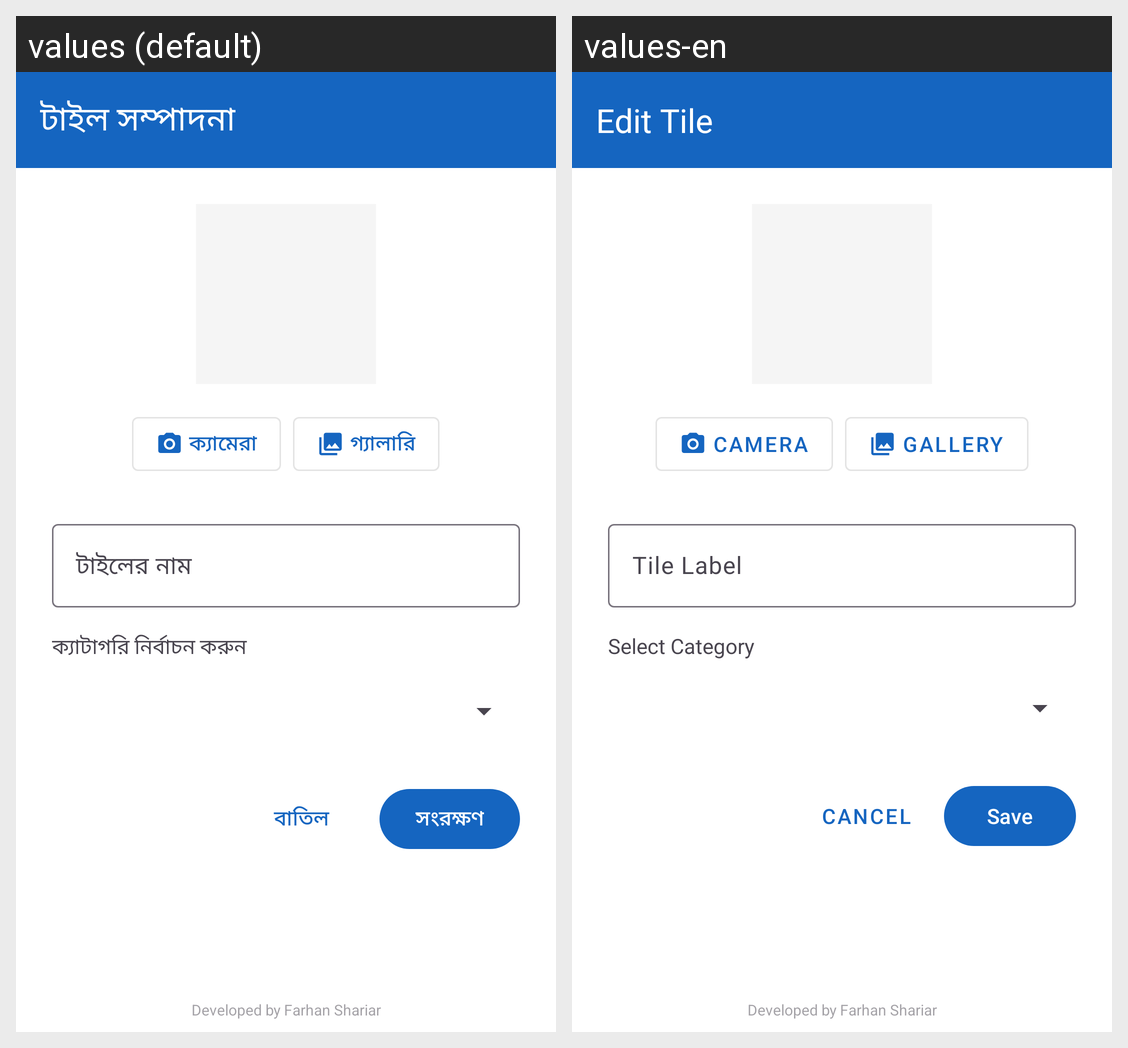

Locale-by-locale string values for the Android screen shown in this grid:
Android screen res/layout/activity_tile_editor.xml rendered under 2 locales, left to right: values (default), values-en. Device: Nexus 5 (rendered at 1080×1920; each locale shown at half size, 540×960, under a caption strip naming it); theme Theme.BolteChai.
Strings drawn on this screen, with the default value and each locale's value (text and hints the layout hard-codes, and strings that could not be matched under every locale, appear in the picture but are not listed):

edit_tile
  values: টাইল সম্পাদনা
  values-en: Edit Tile

camera
  values: ক্যামেরা
  values-en: Camera

gallery
  values: গ্যালারি
  values-en: Gallery

tile_label
  values: টাইলের নাম
  values-en: Tile Label

select_category
  values: ক্যাটাগরি নির্বাচন করুন
  values-en: Select Category

cancel
  values: বাতিল
  values-en: Cancel

save
  values: সংরক্ষণ
  values-en: Save

developer_credit
  values: Developed by Farhan Shariar
  values-en: Developed by Farhan Shariar
